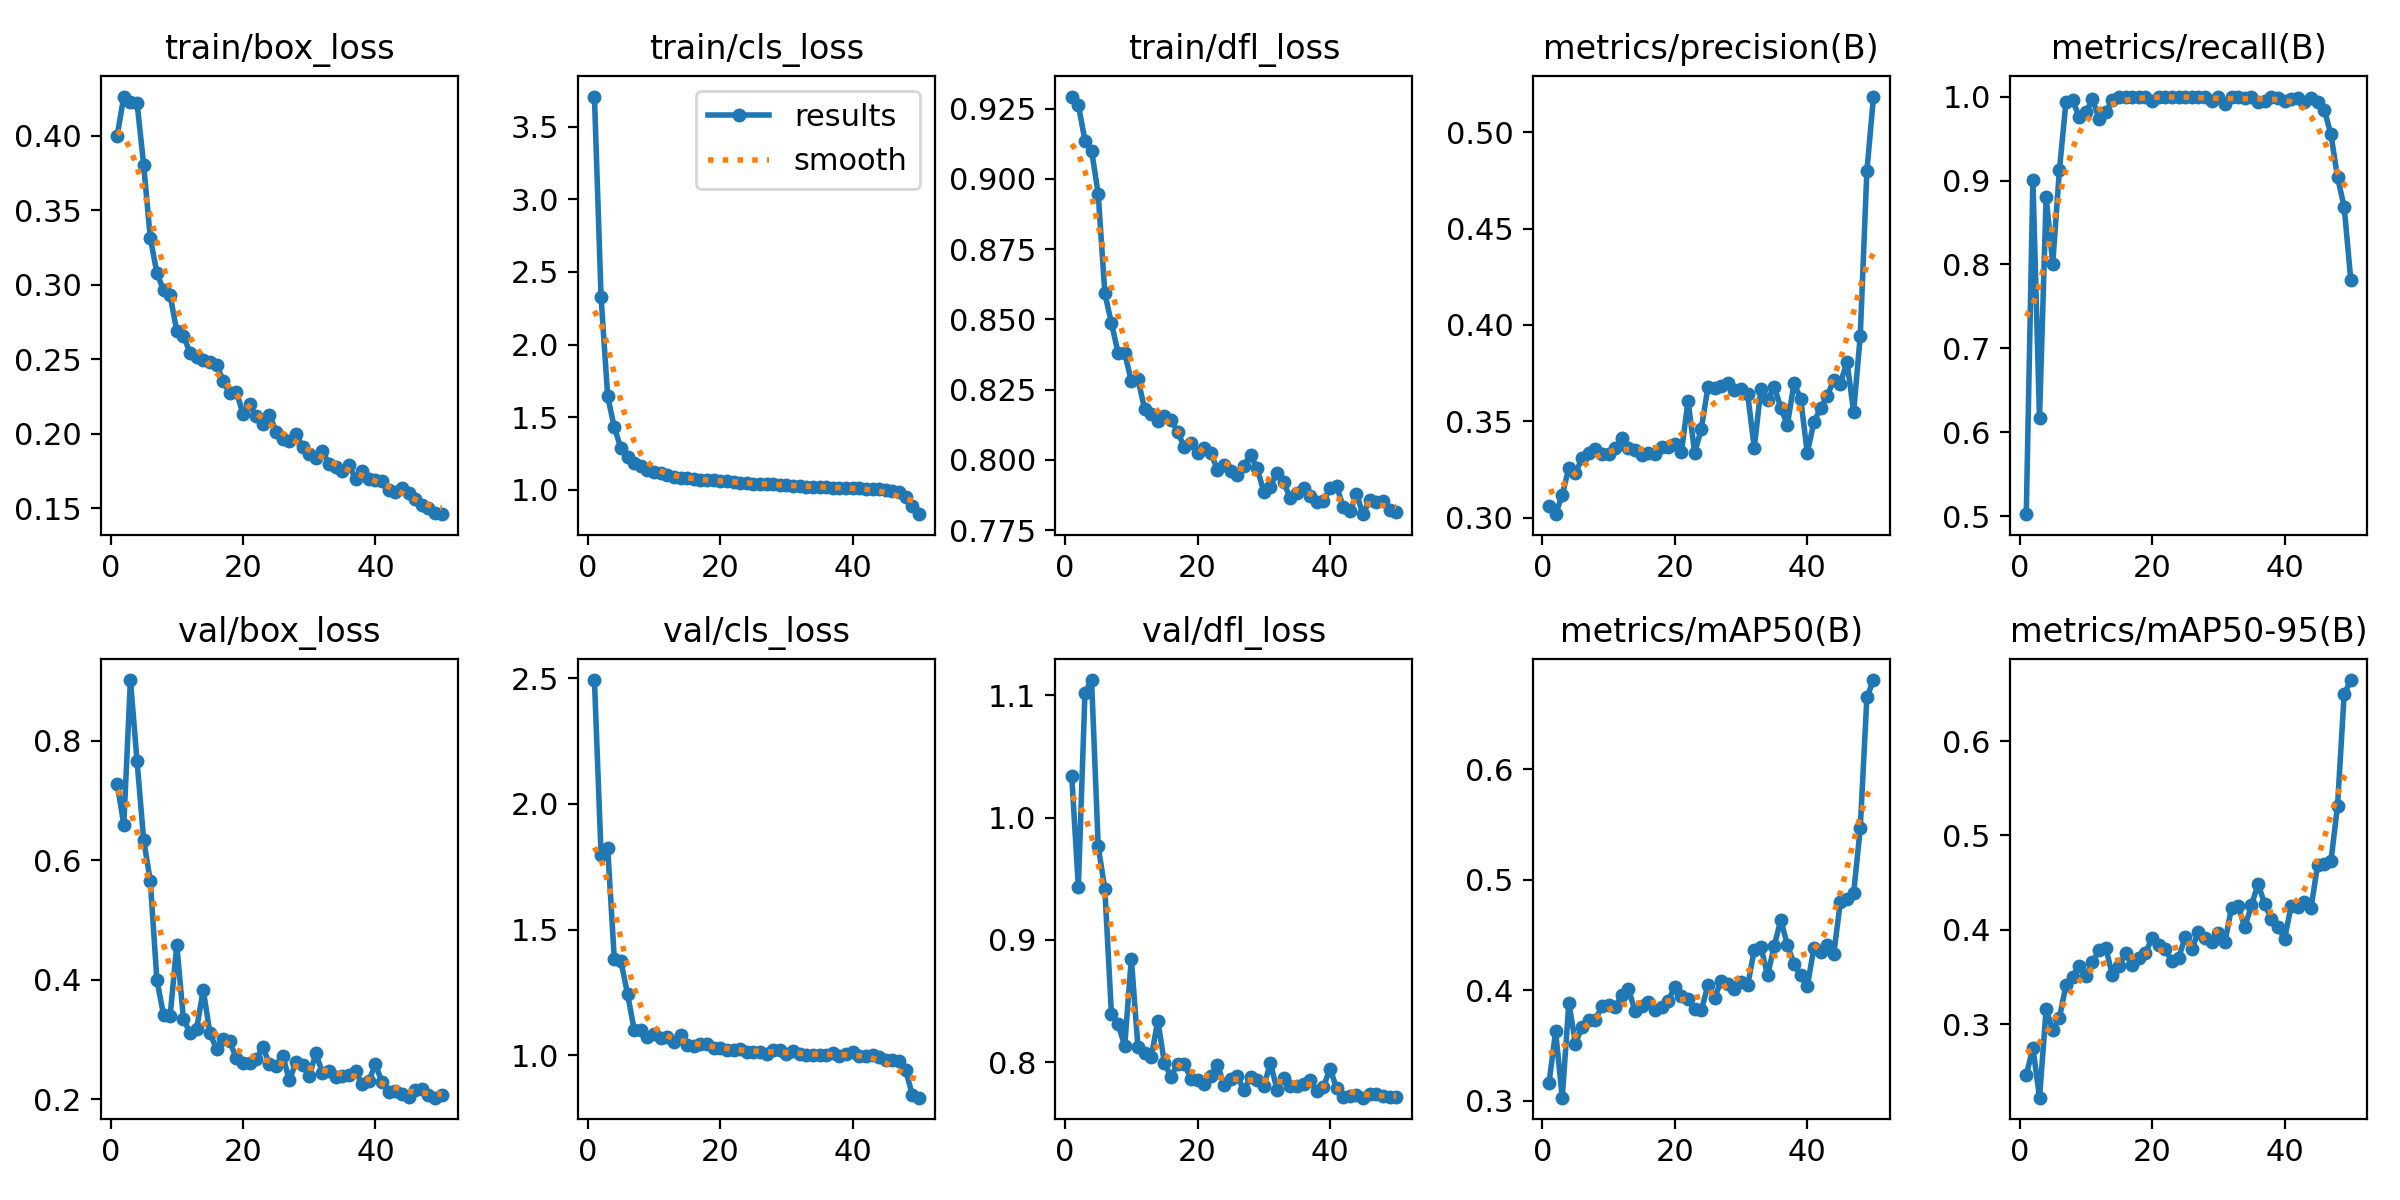

The file beside this chart, header and first rows:
epoch, train/box_loss, train/cls_loss, train/dfl_loss, metrics/precision(B), metrics/recall(B), metrics/mAP50(B), metrics/mAP50-95(B), val/box_loss, val/cls_loss, val/dfl_loss, lr/pg0, lr/pg1, lr/pg2
1, 0.3998, 3.707, 0.9293, 0.3062, 0.5027, 0.316, 0.2459, 0.7285, 2.493, 1.034, 0.0004745, 0.0004745, 0.0004745
2, 0.4262, 2.326, 0.9263, 0.3018, 0.9011, 0.3628, 0.2753, 0.6597, 1.798, 0.9435, 0.000932, 0.000932, 0.000932
3, 0.4225, 1.644, 0.9136, 0.3118, 0.617, 0.3029, 0.2222, 0.902, 1.824, 1.102, 0.001371, 0.001371, 0.001371
4, 0.422, 1.43, 0.9101, 0.3258, 0.8807, 0.3887, 0.316, 0.7666, 1.382, 1.112, 0.001344, 0.001344, 0.001344
5, 0.3804, 1.288, 0.8947, 0.3231, 0.8012, 0.3518, 0.2936, 0.634, 1.373, 0.9764, 0.001316, 0.001316, 0.001316
6, 0.3313, 1.225, 0.8593, 0.331, 0.9123, 0.3672, 0.3066, 0.5659, 1.244, 0.9417, 0.001288, 0.001288, 0.001288
7, 0.3078, 1.185, 0.8487, 0.3337, 0.9939, 0.3728, 0.3416, 0.3995, 1.101, 0.8391, 0.001259, 0.001259, 0.001259
8, 0.2961, 1.163, 0.8382, 0.3357, 0.9953, 0.3734, 0.3504, 0.3412, 1.102, 0.8314, 0.001231, 0.001231, 0.001231
9, 0.2928, 1.134, 0.8381, 0.3332, 0.976, 0.3856, 0.362, 0.3401, 1.073, 0.8134, 0.001203, 0.001203, 0.001203
10, 0.2686, 1.124, 0.828, 0.3331, 0.9811, 0.3868, 0.3508, 0.4585, 1.085, 0.8848, 0.001174, 0.001174, 0.001174
11, 0.2658, 1.113, 0.8289, 0.3362, 0.9972, 0.3848, 0.3656, 0.3348, 1.069, 0.8124, 0.001146, 0.001146, 0.001146
12, 0.2542, 1.105, 0.8181, 0.3416, 0.9729, 0.3962, 0.3788, 0.3109, 1.073, 0.8075, 0.001118, 0.001118, 0.001118
13, 0.2511, 1.087, 0.8163, 0.3362, 0.981, 0.4012, 0.3812, 0.3181, 1.053, 0.804, 0.001089, 0.001089, 0.001089
14, 0.2493, 1.083, 0.8139, 0.3352, 0.9962, 0.3811, 0.3519, 0.3828, 1.081, 0.834, 0.001061, 0.001061, 0.001061
15, 0.248, 1.08, 0.8156, 0.3323, 1, 0.386, 0.3612, 0.3111, 1.042, 0.7993, 0.001033, 0.001033, 0.001033
16, 0.2463, 1.078, 0.8143, 0.3335, 1, 0.3898, 0.3752, 0.2838, 1.036, 0.7883, 0.001005, 0.001005, 0.001005
17, 0.2354, 1.07, 0.81, 0.3332, 1, 0.382, 0.3623, 0.3006, 1.046, 0.7988, 0.0009763, 0.0009763, 0.0009763
18, 0.2271, 1.067, 0.8046, 0.3365, 1, 0.3849, 0.3699, 0.2966, 1.043, 0.7987, 0.000948, 0.000948, 0.000948
19, 0.2282, 1.066, 0.8062, 0.3364, 1, 0.3905, 0.3755, 0.2685, 1.029, 0.7865, 0.0009197, 0.0009197, 0.0009197
20, 0.2131, 1.058, 0.8024, 0.3382, 0.9947, 0.4032, 0.3913, 0.2601, 1.031, 0.7856, 0.0008914, 0.0008914, 0.0008914
21, 0.2199, 1.06, 0.8044, 0.3342, 1, 0.3945, 0.3836, 0.2598, 1.021, 0.7825, 0.0008631, 0.0008631, 0.0008631
22, 0.2115, 1.056, 0.8025, 0.3607, 1, 0.392, 0.3792, 0.2675, 1.022, 0.7888, 0.0008348, 0.0008348, 0.0008348
23, 0.2061, 1.05, 0.7966, 0.3336, 1, 0.3827, 0.367, 0.2868, 1.027, 0.798, 0.0008065, 0.0008065, 0.0008065
24, 0.2127, 1.051, 0.7982, 0.3461, 1, 0.3821, 0.3701, 0.2586, 1.015, 0.7817, 0.0007782, 0.0007782, 0.0007782
25, 0.2013, 1.041, 0.7961, 0.3678, 1, 0.4046, 0.3924, 0.2562, 1.013, 0.7862, 0.0007499, 0.0007499, 0.0007499
26, 0.1963, 1.039, 0.7947, 0.3671, 1, 0.3935, 0.38, 0.2729, 1.012, 0.7889, 0.0007216, 0.0007216, 0.0007216
27, 0.195, 1.038, 0.798, 0.3685, 1, 0.4084, 0.3974, 0.232, 1.006, 0.7771, 0.0006934, 0.0006934, 0.0006934
28, 0.2, 1.04, 0.8018, 0.3698, 0.9989, 0.4055, 0.3919, 0.2618, 1.021, 0.788, 0.0006651, 0.0006651, 0.0006651
29, 0.1907, 1.036, 0.797, 0.3662, 0.995, 0.401, 0.387, 0.2566, 1.022, 0.7859, 0.0006368, 0.0006368, 0.0006368
30, 0.1861, 1.032, 0.7887, 0.3668, 1, 0.4073, 0.3967, 0.2383, 1.004, 0.7803, 0.0006085, 0.0006085, 0.0006085
31, 0.1836, 1.03, 0.7905, 0.364, 0.9909, 0.4045, 0.3872, 0.2768, 1.017, 0.7994, 0.0005802, 0.0005802, 0.0005802
32, 0.1883, 1.029, 0.7955, 0.3363, 1, 0.4365, 0.4236, 0.244, 1.006, 0.7776, 0.0005519, 0.0005519, 0.0005519
33, 0.1795, 1.022, 0.792, 0.367, 1, 0.4395, 0.4252, 0.2479, 1.001, 0.7873, 0.0005236, 0.0005236, 0.0005236
34, 0.1772, 1.022, 0.7865, 0.3608, 0.9985, 0.4135, 0.4028, 0.2373, 1.001, 0.7806, 0.0004953, 0.0004953, 0.0004953
35, 0.1752, 1.023, 0.7882, 0.368, 1, 0.4398, 0.4258, 0.2385, 0.9999, 0.7803, 0.000467, 0.000467, 0.000467
36, 0.1787, 1.021, 0.79, 0.3571, 0.9931, 0.4638, 0.4487, 0.2403, 1.001, 0.7826, 0.0004387, 0.0004387, 0.0004387
37, 0.1696, 1.014, 0.787, 0.3482, 0.9942, 0.4408, 0.4275, 0.2465, 1.01, 0.7852, 0.0004104, 0.0004104, 0.0004104
38, 0.1746, 1.016, 0.7849, 0.3698, 1, 0.4241, 0.4112, 0.2252, 0.9967, 0.7763, 0.0003821, 0.0003821, 0.0003821
39, 0.1695, 1.013, 0.7853, 0.3617, 0.9987, 0.4134, 0.4035, 0.2309, 1.005, 0.7797, 0.0003538, 0.0003538, 0.0003538
40, 0.1687, 1.012, 0.7901, 0.3336, 0.9942, 0.4037, 0.3904, 0.2583, 1.014, 0.7949, 0.0003255, 0.0003255, 0.0003255
41, 0.1682, 1.012, 0.7908, 0.3495, 0.997, 0.4384, 0.4255, 0.2283, 0.9972, 0.7787, 0.0002972, 0.0002972, 0.0002972
42, 0.1619, 1.006, 0.7831, 0.3567, 0.9985, 0.4347, 0.4244, 0.2123, 0.9973, 0.7717, 0.0002689, 0.0002689, 0.0002689
43, 0.1606, 1.006, 0.7817, 0.3632, 0.9939, 0.4413, 0.4297, 0.2129, 0.9993, 0.7729, 0.0002406, 0.0002406, 0.0002406
44, 0.1631, 1.004, 0.7878, 0.3713, 0.9987, 0.433, 0.4234, 0.2083, 0.9933, 0.7733, 0.0002124, 0.0002124, 0.0002124
45, 0.16, 0.9999, 0.7807, 0.3696, 0.994, 0.4803, 0.4691, 0.2034, 0.9831, 0.7711, 0.0001841, 0.0001841, 0.0001841
46, 0.1561, 0.9941, 0.7859, 0.3809, 0.984, 0.4823, 0.4701, 0.2158, 0.9825, 0.7741, 0.0001558, 0.0001558, 0.0001558
47, 0.152, 0.9852, 0.7849, 0.3548, 0.9551, 0.4881, 0.4725, 0.2177, 0.9771, 0.7744, 0.0001275, 0.0001275, 0.0001275
48, 0.1498, 0.9544, 0.7855, 0.3944, 0.9037, 0.5464, 0.5314, 0.2074, 0.9398, 0.7722, 9.9173e-05, 9.9173e-05, 9.9173e-05
49, 0.1469, 0.8921, 0.7823, 0.4798, 0.8688, 0.6649, 0.6495, 0.2025, 0.843, 0.7719, 7.0878e-05, 7.0878e-05, 7.0878e-05
50, 0.1459, 0.8333, 0.7815, 0.5185, 0.7814, 0.6806, 0.6646, 0.2077, 0.8314, 0.7715, 4.2584e-05, 4.2584e-05, 4.2584e-05
